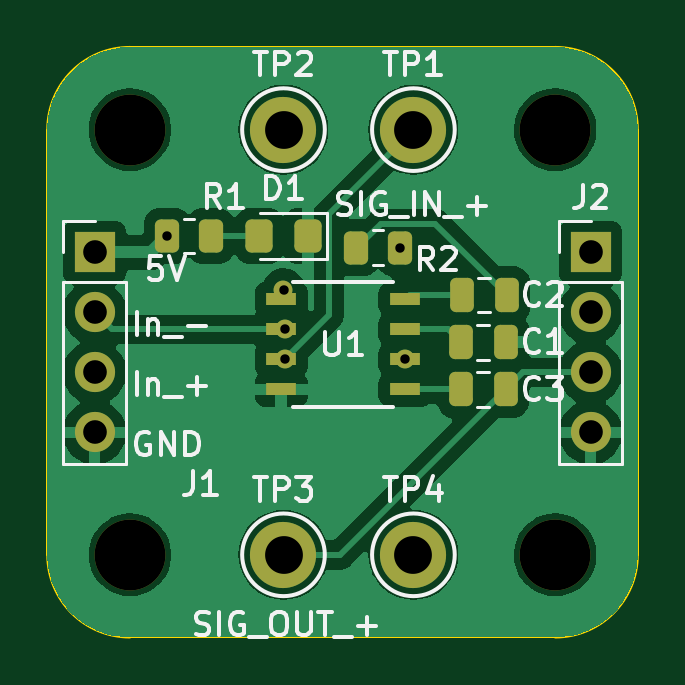
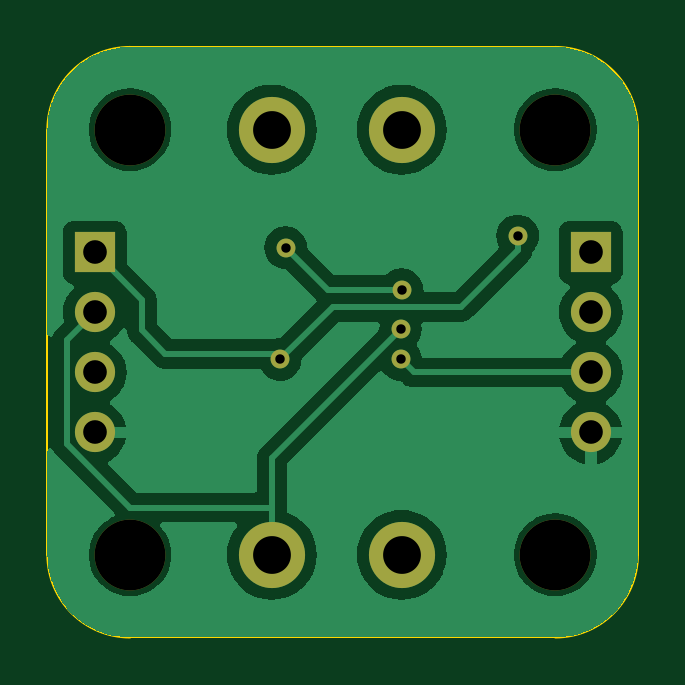
Circuit board: 11 layer files. Board 25.0 x 25.0 mm.
- bottom_copper: TorqueSensorAmpifierPCB-B_Cu.gbr (47023 bytes)
- bottom_mask: TorqueSensorAmpifierPCB-B_Mask.gbr (1418 bytes)
- paste: TorqueSensorAmpifierPCB-B_Paste.gbr (481 bytes)
- bottom_silk: TorqueSensorAmpifierPCB-B_SilkS.gbr (1430 bytes)
- outline: TorqueSensorAmpifierPCB-Edge_Cuts.gbr (1036 bytes)
- top_copper: TorqueSensorAmpifierPCB-F_Cu.gbr (56351 bytes)
- top_mask: TorqueSensorAmpifierPCB-F_Mask.gbr (3123 bytes)
- paste: TorqueSensorAmpifierPCB-F_Paste.gbr (2180 bytes)
- top_silk: TorqueSensorAmpifierPCB-F_SilkS.gbr (28963 bytes)
- drill: TorqueSensorAmpifierPCB-NPTH.drl (114 bytes)
- drill: TorqueSensorAmpifierPCB-PTH.drl (380 bytes)

=== bottom_copper: TorqueSensorAmpifierPCB-B_Cu.gbr (47023 bytes, source omitted) ===
=== bottom_mask: TorqueSensorAmpifierPCB-B_Mask.gbr ===
%TF.GenerationSoftware,KiCad,Pcbnew,7.0.6*%
%TF.CreationDate,2023-11-15T13:56:34-06:00*%
%TF.ProjectId,TorqueSensorAmpifierPCB,546f7271-7565-4536-956e-736f72416d70,rev?*%
%TF.SameCoordinates,Original*%
%TF.FileFunction,Soldermask,Bot*%
%TF.FilePolarity,Negative*%
%FSLAX46Y46*%
G04 Gerber Fmt 4.6, Leading zero omitted, Abs format (unit mm)*
G04 Created by KiCad (PCBNEW 7.0.6) date 2023-11-15 13:56:34*
%MOMM*%
%LPD*%
G01*
G04 APERTURE LIST*
%ADD10C,3.000000*%
%ADD11C,2.800000*%
%ADD12R,1.700000X1.700000*%
%ADD13O,1.700000X1.700000*%
%ADD14C,0.800000*%
G04 APERTURE END LIST*
D10*
%TO.C,H3*%
X79000000Y-91500000D03*
%TD*%
D11*
%TO.C,TP1*%
X73000000Y-91500000D03*
%TD*%
D10*
%TO.C,H2*%
X61000000Y-109500000D03*
%TD*%
D12*
%TO.C,J2*%
X80500000Y-96700000D03*
D13*
X80500000Y-99240000D03*
X80500000Y-101780000D03*
X80500000Y-104320000D03*
%TD*%
D11*
%TO.C,TP4*%
X73000000Y-109500000D03*
%TD*%
%TO.C,TP2*%
X67500000Y-91500000D03*
%TD*%
%TO.C,TP3*%
X67500000Y-109500000D03*
%TD*%
D12*
%TO.C,J1*%
X59500000Y-96700000D03*
D13*
X59500000Y-99240000D03*
X59500000Y-101780000D03*
X59500000Y-104320000D03*
%TD*%
D10*
%TO.C,H1*%
X61000000Y-91500000D03*
%TD*%
%TO.C,H4*%
X79000000Y-109500000D03*
%TD*%
D14*
X72412500Y-96500000D03*
X67500000Y-98275500D03*
X62587500Y-96000000D03*
X72647550Y-101230000D03*
X67550000Y-99960000D03*
X67550000Y-101230000D03*
M02*

=== paste: TorqueSensorAmpifierPCB-B_Paste.gbr ===
%TF.GenerationSoftware,KiCad,Pcbnew,7.0.6*%
%TF.CreationDate,2023-11-15T13:56:34-06:00*%
%TF.ProjectId,TorqueSensorAmpifierPCB,546f7271-7565-4536-956e-736f72416d70,rev?*%
%TF.SameCoordinates,Original*%
%TF.FileFunction,Paste,Bot*%
%TF.FilePolarity,Positive*%
%FSLAX46Y46*%
G04 Gerber Fmt 4.6, Leading zero omitted, Abs format (unit mm)*
G04 Created by KiCad (PCBNEW 7.0.6) date 2023-11-15 13:56:34*
%MOMM*%
%LPD*%
G01*
G04 APERTURE LIST*
G04 APERTURE END LIST*
M02*

=== bottom_silk: TorqueSensorAmpifierPCB-B_SilkS.gbr ===
%TF.GenerationSoftware,KiCad,Pcbnew,7.0.6*%
%TF.CreationDate,2023-11-15T13:56:34-06:00*%
%TF.ProjectId,TorqueSensorAmpifierPCB,546f7271-7565-4536-956e-736f72416d70,rev?*%
%TF.SameCoordinates,Original*%
%TF.FileFunction,Legend,Bot*%
%TF.FilePolarity,Positive*%
%FSLAX46Y46*%
G04 Gerber Fmt 4.6, Leading zero omitted, Abs format (unit mm)*
G04 Created by KiCad (PCBNEW 7.0.6) date 2023-11-15 13:56:34*
%MOMM*%
%LPD*%
G01*
G04 APERTURE LIST*
%ADD10C,3.000000*%
%ADD11C,2.800000*%
%ADD12R,1.700000X1.700000*%
%ADD13O,1.700000X1.700000*%
%ADD14C,0.800000*%
G04 APERTURE END LIST*
%LPC*%
D10*
%TO.C,H3*%
X79000000Y-91500000D03*
%TD*%
D11*
%TO.C,TP1*%
X73000000Y-91500000D03*
%TD*%
D10*
%TO.C,H2*%
X61000000Y-109500000D03*
%TD*%
D12*
%TO.C,J2*%
X80500000Y-96700000D03*
D13*
X80500000Y-99240000D03*
X80500000Y-101780000D03*
X80500000Y-104320000D03*
%TD*%
D11*
%TO.C,TP4*%
X73000000Y-109500000D03*
%TD*%
%TO.C,TP2*%
X67500000Y-91500000D03*
%TD*%
%TO.C,TP3*%
X67500000Y-109500000D03*
%TD*%
D12*
%TO.C,J1*%
X59500000Y-96700000D03*
D13*
X59500000Y-99240000D03*
X59500000Y-101780000D03*
X59500000Y-104320000D03*
%TD*%
D10*
%TO.C,H1*%
X61000000Y-91500000D03*
%TD*%
%TO.C,H4*%
X79000000Y-109500000D03*
%TD*%
D14*
X72412500Y-96500000D03*
X67500000Y-98275500D03*
X62587500Y-96000000D03*
X72647550Y-101230000D03*
X67550000Y-99960000D03*
X67550000Y-101230000D03*
%LPD*%
M02*

=== outline: TorqueSensorAmpifierPCB-Edge_Cuts.gbr ===
%TF.GenerationSoftware,KiCad,Pcbnew,7.0.6*%
%TF.CreationDate,2023-11-15T13:56:34-06:00*%
%TF.ProjectId,TorqueSensorAmpifierPCB,546f7271-7565-4536-956e-736f72416d70,rev?*%
%TF.SameCoordinates,Original*%
%TF.FileFunction,Profile,NP*%
%FSLAX46Y46*%
G04 Gerber Fmt 4.6, Leading zero omitted, Abs format (unit mm)*
G04 Created by KiCad (PCBNEW 7.0.6) date 2023-11-15 13:56:34*
%MOMM*%
%LPD*%
G01*
G04 APERTURE LIST*
%TA.AperFunction,Profile*%
%ADD10C,0.100000*%
%TD*%
G04 APERTURE END LIST*
D10*
X61000000Y-88000000D02*
G75*
G03*
X57500000Y-91500000I0J-3500000D01*
G01*
X79000000Y-113000000D02*
X61000000Y-113000000D01*
X57500000Y-109500000D02*
G75*
G03*
X61000000Y-113000000I3500000J0D01*
G01*
X57500000Y-109500000D02*
X57500000Y-91500000D01*
X61000000Y-88000000D02*
X79000000Y-88000000D01*
X82500000Y-91500000D02*
X82500000Y-109500000D01*
X79000000Y-113000000D02*
G75*
G03*
X82500000Y-109500000I0J3500000D01*
G01*
X82500000Y-91500000D02*
G75*
G03*
X79000000Y-88000000I-3500000J0D01*
G01*
M02*

=== top_copper: TorqueSensorAmpifierPCB-F_Cu.gbr (56351 bytes, source omitted) ===
=== top_mask: TorqueSensorAmpifierPCB-F_Mask.gbr (3123 bytes, source withheld) ===
=== paste: TorqueSensorAmpifierPCB-F_Paste.gbr (2180 bytes, source withheld) ===
=== top_silk: TorqueSensorAmpifierPCB-F_SilkS.gbr (28963 bytes, source omitted) ===
=== drill: TorqueSensorAmpifierPCB-NPTH.drl ===
M48
INCH
T1C0.1181
%
G90
G05
T1
X2.4016Y-3.6024
X2.4016Y-4.311
X3.1102Y-3.6024
X3.1102Y-4.311
T0
M30

=== drill: TorqueSensorAmpifierPCB-PTH.drl ===
M48
INCH
T1C0.0157
T2C0.0394
T3C0.0630
%
G90
G05
T1
X2.4641Y-3.7795
X2.6575Y-3.8691
X2.6594Y-3.9354
X2.6594Y-3.9854
X2.8509Y-3.7992
X2.8601Y-3.9854
T2
X2.3425Y-3.8071
X2.3425Y-3.9071
X2.3425Y-4.0071
X2.3425Y-4.1071
X3.1693Y-3.8071
X3.1693Y-3.9071
X3.1693Y-4.0071
X3.1693Y-4.1071
T3
X2.6575Y-3.6024
X2.6575Y-4.311
X2.874Y-3.6024
X2.874Y-4.311
T0
M30

